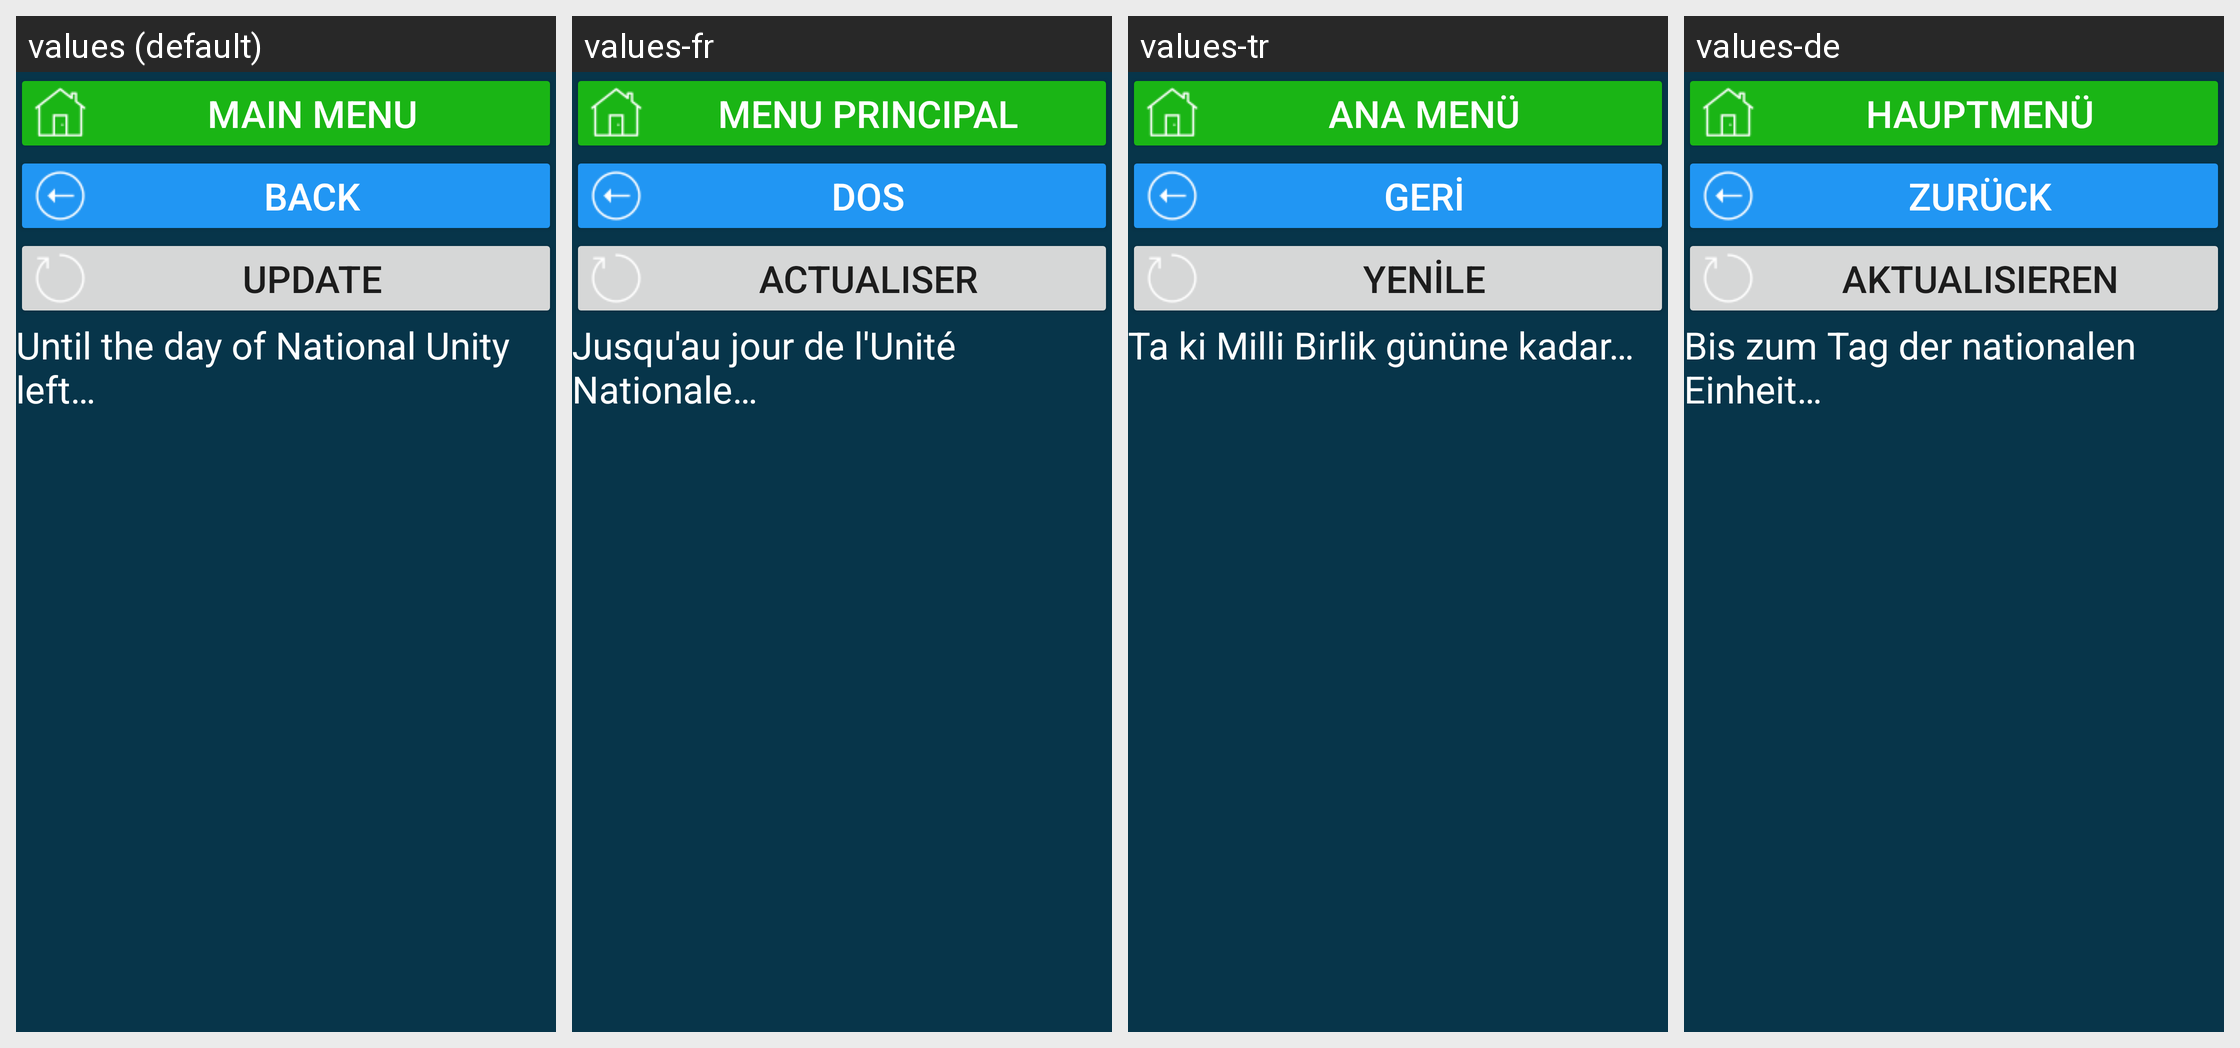

This grid shows one Android layout under several languages. Give, for every string resource on the screen, its name, the default text and each shown locale's text.
Android screen res/layout/activity_ru_hol_den_narodnogo_edinstva.xml rendered under 4 locales, left to right: values (default), values-fr, values-tr, values-de. Device: Nexus 5 (rendered at 1080×1920; each locale shown at half size, 540×960, under a caption strip naming it); theme Theme.CalculatorData.
Other locales in the repository, not shown: values-en, values-et, values-kk, values-ru, values-ruu, values-uk.
Strings drawn on this screen, with the default value and each locale's value (text and hints the layout hard-codes, and strings that could not be matched under every locale, appear in the picture but are not listed):

main_menu
  values: main menu
  values-fr: menu principal
  values-tr: Ana menü
  values-de: Hauptmenü

b_back_to_holidays_act
  values: back
  values-fr: dos
  values-tr: geri
  values-de: zurück

res_b_update
  values: Update
  values-fr: Actualiser
  values-tr: Yenile
  values-de: Aktualisieren

res_den_narod_edinstva_ru
  values: Until the day of National Unity left…
  values-fr: Jusqu'au jour de l'Unité Nationale…
  values-tr: Ta ki Milli Birlik gününe kadar…
  values-de: Bis zum Tag der nationalen Einheit…
